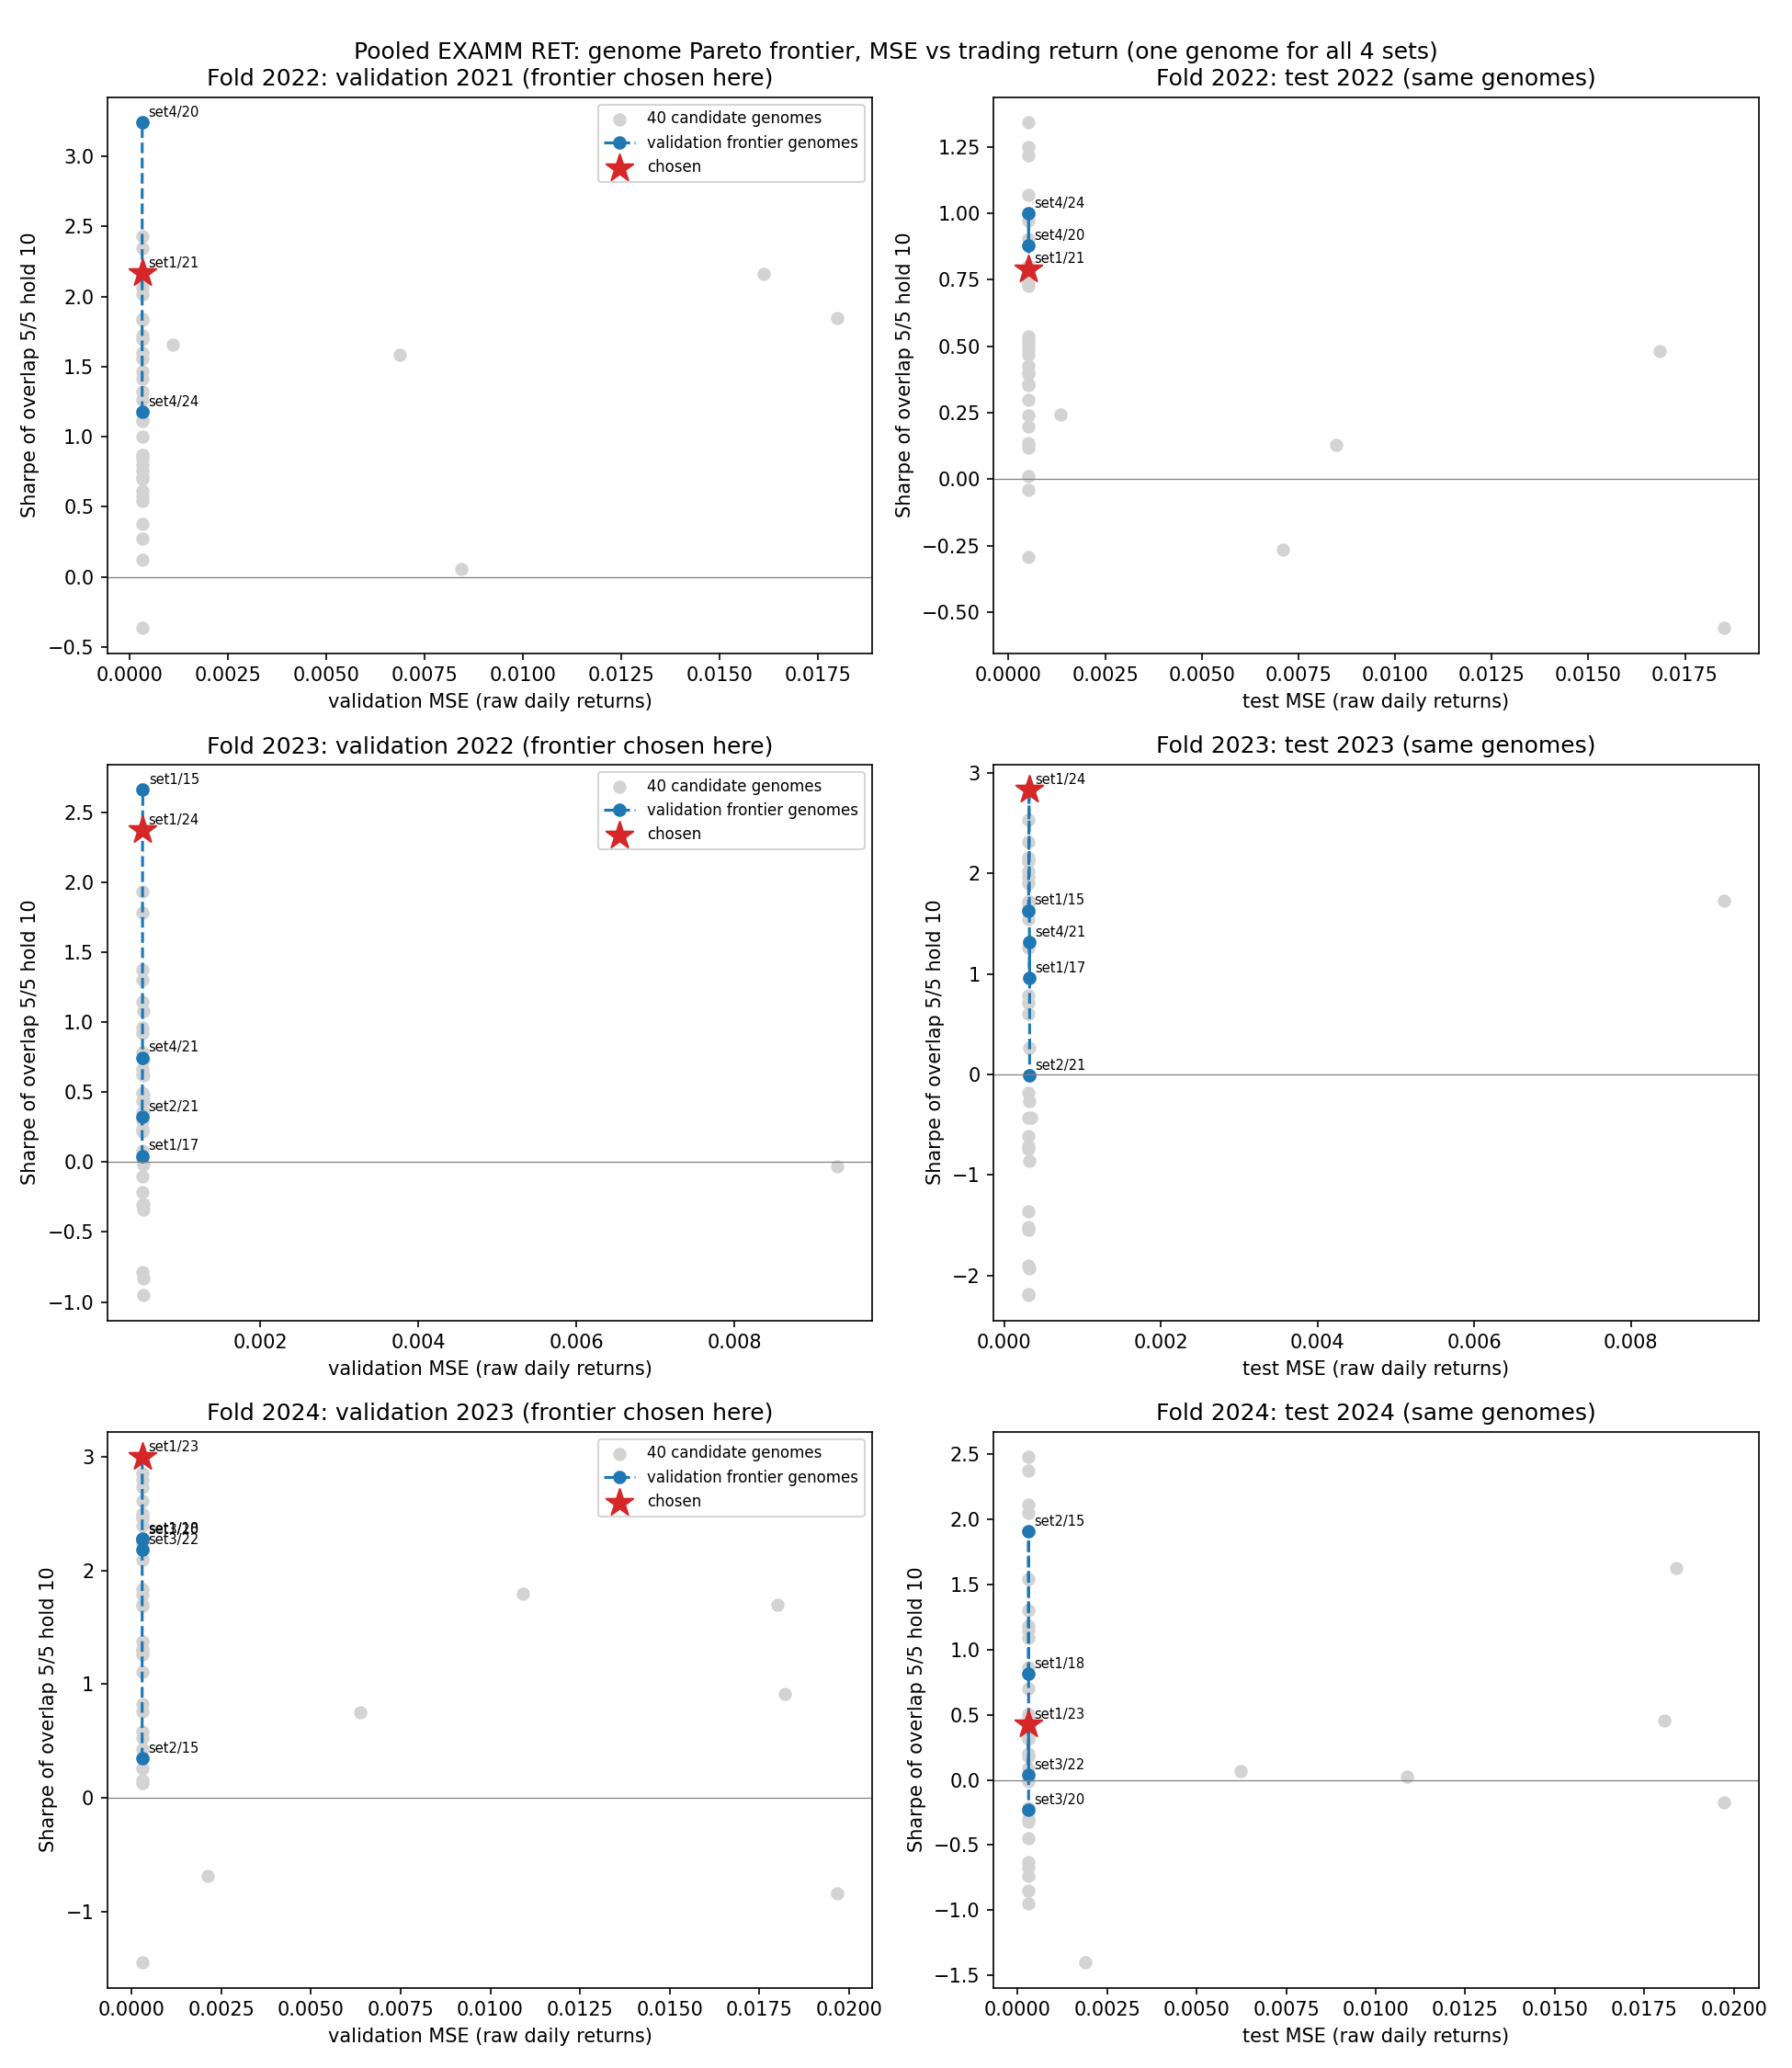

The table this chart was drawn from, first rows:
fold, source_set, repeat, genome, examm_val_mse, val_mse, val_rank_ic, val_return_%, val_sharpe, val_max_dd_%, test_mse, test_rank_ic, test_return_%, test_sharpe, test_max_dd_%, val_frontier, chosen, test_frontier
2022, set1, 15, global_best_genome_8167, 0.01656, 0.0003159, 0.0295, 15.75, 1.464, 8.811, 0.0005205, -0.001625, 7.119, 0.523, 12.92, False, , False
2022, set1, 16, global_best_genome_8519, 0.01658, 0.0003165, 0.03291, 5.703, 0.6965, 6.556, 0.0005212, 0.009847, 0.6917, 0.1173, 8.72, False, , False
2022, set1, 17, global_best_genome_11530, 0.01659, 0.0003165, 0.03312, 12.85, 1.32, 9.354, 0.0005203, -0.00287, 1.762, 0.1979, 14.51, False, , False
2022, set1, 18, global_best_genome_9835, 0.01659, 0.0003164, 0.0355, 12.67, 1.842, 3.485, 0.0005201, 0.007331, 4.426, 0.5052, 7.189, False, , False
2022, set1, 19, global_best_genome_9213, 0.01658, 0.0003165, 0.02506, 18.45, 1.694, 9.506, 0.0005199, 0.002598, 4.797, 0.4008, 10.06, False, , False
2022, set1, 20, global_best_genome_10057, 0.01658, 0.0003166, 0.02918, 17.2, 1.725, 7.427, 0.0005207, 0.0001735, 4.877, 0.4267, 13.18, False, , False
2022, set1, 21, global_best_genome_16410, 0.0165, 0.0003149, 0.02967, 17.66, 2.167, 3.963, 0.00052, 0.004078, 8.28, 0.7903, 8.602, True, chosen (frontier, best rank sum), False
2022, set1, 22, global_best_genome_44365, 0.01657, 0.0003168, 0.02531, 18.15, 2.015, 5.611, 0.0005204, -0.003269, 5.521, 0.4844, 9.575, False, , False
2022, set1, 23, global_best_genome_19706, 0.01662, 0.0003165, 0.0266, 10.62, 1.004, 7.114, 0.0005196, 0.006519, 10.28, 0.971, 6.763, False, , False
2022, set1, 24, global_best_genome_10300, 0.01659, 0.008425, 0.005163, 0.148, 0.05664, 7.226, 0.008468, -0.01502, 0.6678, 0.1288, 6.269, False, , False
2022, set2, 15, global_best_genome_9243, 0.01519, 0.001096, 0.007762, 15.7, 1.656, 5.621, 0.001341, -0.005031, 2.668, 0.2435, 16.38, False, , False
2022, set2, 16, global_best_genome_9708, 0.01512, 0.0003162, 0.03651, 5.105, 0.713, 5.58, 0.0005194, 0.007033, 2.855, 0.3522, 8.333, False, , False
2022, set2, 17, global_best_genome_19804, 0.01519, 0.0003171, 0.03179, 8.716, 0.8708, 6.088, 0.0005204, 0.006828, 7.339, 0.7328, 6.699, False, , False
2022, set2, 18, global_best_genome_10864, 0.01514, 0.0003158, 0.03999, 17.5, 2.346, 2.693, 0.0005198, -0.001837, 2.591, 0.2999, 6.656, False, , False
2022, set2, 19, global_best_genome_15470, 0.01516, 0.000316, 0.03551, 13.94, 2.064, 3.175, 0.0005217, 0.01385, 4.194, 0.4671, 7.428, False, , False
2022, set2, 20, global_best_genome_9576, 0.01518, 0.0003167, 0.02133, 5.18, 0.5765, 6.118, 0.0005201, 0.01027, 8.059, 0.7261, 7.751, False, , False
2022, set2, 21, global_best_genome_13858, 0.0152, 0.0003158, 0.0147, 2.618, 0.5438, 2.834, 0.0005174, 0.01509, 1.972, 0.3581, 5.516, False, , True
2022, set2, 22, global_best_genome_12599, 0.01518, 0.0003168, 0.02537, 14.49, 1.596, 5.072, 0.0005207, 0.01324, 12.48, 1.249, 4.867, False, , False
2022, set2, 23, global_best_genome_9765, 0.01516, 0.0003159, 0.02696, 4.891, 0.6167, 6.168, 0.0005186, -0.0009907, 3.588, 0.3958, 6.546, False, , False
2022, set2, 24, global_best_genome_9135, 0.01518, 0.0003169, 0.02661, 14.31, 1.836, 3.956, 0.0005182, 0.004411, 10.03, 0.9965, 8.311, False, , True
2022, set3, 15, global_best_genome_9754, 0.01723, 0.0003161, 0.02197, 0.7133, 0.1244, 6.038, 0.0005198, 0.009278, 4.589, 0.5369, 5.49, False, , False
2022, set3, 16, global_best_genome_9743, 0.01717, 0.0003149, 0.0298, 8.435, 1.162, 3.66, 0.0005217, 0.005786, 8.245, 1.071, 5.459, False, , False
2022, set3, 17, global_best_genome_9762, 0.01724, 0.0003162, 0.02217, 5.437, 0.7579, 4.475, 0.0005193, 0.01327, 7.872, 0.9981, 6.813, False, , False
2022, set3, 18, global_best_genome_10012, 0.01727, 0.0003169, 0.02987, -3.204, -0.3641, 6.45, 0.0005194, 0.007906, -3.016, -0.293, 8.029, False, , False
2022, set3, 19, global_best_genome_9721, 0.0173, 0.0003167, 0.03594, 9.371, 1.56, 2.765, 0.0005195, 0.01038, 11.37, 1.343, 5.157, False, , True
2022, set3, 20, global_best_genome_9101, 0.0172, 0.006868, 0.0002463, 23.36, 1.584, 10.57, 0.007107, -0.0004518, -8.176, -0.2649, 21.86, False, , False
2022, set3, 21, global_best_genome_9892, 0.01717, 0.0003153, 0.0174, 12.26, 1.416, 4.535, 0.0005174, 0.012, -0.3195, 0.01243, 9.276, False, , True
2022, set3, 22, global_best_genome_10627, 0.01716, 0.0003149, 0.03322, 6.48, 0.872, 3.929, 0.0005192, 0.01057, 10.52, 1.22, 4.78, False, , True
2022, set3, 23, global_best_genome_15872, 0.01728, 0.0003165, 0.02674, 14.83, 1.26, 7.664, 0.0005205, 0.002902, 2.543, 0.2391, 14.09, False, , False
2022, set3, 24, global_best_genome_10096, 0.0172, 0.01799, 0.01397, 16.95, 1.844, 4.382, 0.0185, -0.009205, -13.23, -0.5597, 23.61, False, , False
2022, set4, 15, global_best_genome_10054, 0.01449, 0.0003161, 0.01956, 10.52, 0.8001, 8.481, 0.0005202, 0.01383, 12.73, 0.7744, 10, False, , False
2022, set4, 16, global_best_genome_6298, 0.01444, 0.01611, 0.01679, 19.78, 2.16, 4.092, 0.01685, -0.0009271, 5.459, 0.48, 12.81, False, , False
2022, set4, 17, global_best_genome_47717, 0.01452, 0.0003169, 0.03062, 23.42, 2.431, 3.946, 0.0005182, -0.0002193, 10.37, 0.8044, 9.65, False, , False
2022, set4, 18, global_best_genome_10535, 0.01455, 0.000317, 0.02635, 8.546, 1.112, 5.226, 0.0005178, 0.005671, 5.889, 0.7691, 5.387, False, , False
2022, set4, 19, global_best_genome_9902, 0.01451, 0.0003167, 0.02997, 8.198, 1.117, 3.382, 0.0005211, 0.0128, 6.783, 0.7567, 6.27, False, , False
2022, set4, 20, global_best_genome_9840, 0.01447, 0.0003158, 0.03164, 22.21, 3.244, 3.113, 0.0005177, -0.002813, 9.443, 0.8798, 9.694, True, frontier end: highest val sharpe, True
2022, set4, 21, global_best_genome_10033, 0.0145, 0.0003163, 0.03376, 1.596, 0.2715, 4.077, 0.0005206, 0.005104, -0.5537, -0.03896, 6.912, False, , False
2022, set4, 22, global_best_genome_10630, 0.0145, 0.0003162, 0.01686, 2.7, 0.3784, 5.187, 0.0005186, 0.002155, 0.7604, 0.1359, 6.976, False, , False
2022, set4, 23, global_best_genome_10710, 0.01446, 0.000315, 0.03681, 6.44, 0.8437, 3.97, 0.0005201, 0.01051, 6.817, 0.9042, 4.395, False, , False
2022, set4, 24, global_best_genome_10937, 0.01439, 0.0003144, 0.02843, 8.943, 1.176, 5.043, 0.0005196, 0.01517, 9.954, 0.9992, 5.768, True, frontier end: lowest val MSE, False
2023, set1, 15, global_best_genome_10203, 0.02682, 0.0005129, 0.006778, 21.34, 2.663, 2.888, 0.0003104, 0.0135, 14.59, 1.63, 4.484, True, frontier end: highest val sharpe, False
2023, set1, 16, global_best_genome_10939, 0.02677, 0.0005121, 0.008005, 14.04, 0.9231, 11.4, 0.0003104, 0.02618, 21.77, 2.123, 5.618, False, , False
2023, set1, 17, global_best_genome_9847, 0.02634, 0.0005036, -0.01605, -0.03318, 0.04356, 6.064, 0.000323, 0.008499, 4.994, 0.96, 6.277, True, frontier end: lowest val MSE, False
2023, set1, 18, global_best_genome_10182, 0.02682, 0.0005119, -0.001835, -1.042, -0.1022, 11.09, 0.0003116, 0.01343, 12.72, 2.14, 3.536, False, , False
2023, set1, 19, global_best_genome_10088, 0.02688, 0.0005139, 0.01662, 4.507, 0.3665, 8.241, 0.0003114, -0.01845, -19.97, -1.548, 20.11, False, , False
2023, set1, 20, global_best_genome_11487, 0.02688, 0.0005147, 0.003854, -6.536, -0.951, 11.7, 0.0003115, 0.00657, -8.139, -1.522, 8.891, False, , False
2023, set1, 21, global_best_genome_10666, 0.02669, 0.0005106, 0.02041, 21.69, 1.377, 10.41, 0.0003104, 0.02979, 23.62, 2.159, 5.496, False, , True
2023, set1, 22, global_best_genome_9858, 0.02682, 0.009302, -0.01532, -2.792, -0.02996, 14.63, 0.009187, 0.0236, 20.47, 1.727, 10.65, False, , False
2023, set1, 23, global_best_genome_9733, 0.02685, 0.0005131, 0.005301, 4.4, 0.3561, 12.36, 0.0003107, -0.02546, -19.47, -2.196, 19.62, False, , False
2023, set1, 24, global_best_genome_9608, 0.02663, 0.0005088, 0.02667, 14.13, 2.371, 3.259, 0.0003163, 0.008962, 11.44, 2.835, 1.368, True, chosen (frontier, best rank sum), True
2023, set2, 15, global_best_genome_47173, 0.02581, 0.0005135, 0.008141, 11.46, 1.078, 4.2, 0.0003107, 0.001977, -4.242, -0.4279, 7.97, False, , False
2023, set2, 16, global_best_genome_9963, 0.02555, 0.0005097, -0.001021, -1.826, -0.3059, 5.052, 0.0003408, 0.003712, -1.956, -0.4338, 5.385, False, , False
2023, set2, 17, global_best_genome_10764, 0.02568, 0.0005124, 0.005239, -4.095, -0.7858, 5.794, 0.0003144, 0.0002564, 0.954, 0.2665, 3.958, False, , False
2023, set2, 18, global_best_genome_11391, 0.02579, 0.0005129, 0.02335, 17.63, 1.784, 5.275, 0.0003104, 0.01878, 12.61, 1.619, 3.663, False, , False
2023, set2, 19, global_best_genome_9795, 0.02551, 0.0005077, -0.008392, 2.278, 0.2173, 15.02, 0.0003171, 0.02574, 27.44, 1.714, 12.82, False, , False
2023, set2, 20, global_best_genome_12400, 0.02571, 0.0005116, -0.003888, -0.8212, 0.01932, 17.07, 0.0003119, 0.01272, 20.36, 2.31, 3.72, False, , False
2023, set2, 21, global_best_genome_9765, 0.02533, 0.0005042, 0.01702, 2.63, 0.3228, 11.18, 0.0003235, -0.002364, -0.2899, -0.007393, 8.35, True, , False
2023, set2, 22, global_best_genome_10965, 0.0257, 0.0005113, 0.01441, 12.96, 0.9642, 7.433, 0.0003105, 0.02949, 17.51, 1.898, 3.363, False, , False
2023, set2, 23, global_best_genome_10370, 0.02537, 0.000505, 0.00988, 3.996, 0.2953, 16.55, 0.0003232, -0.03172, -26.05, -1.927, 26.83, False, , False
2023, set2, 24, global_best_genome_9900, 0.02572, 0.0005119, 0.007427, 4.432, 0.4966, 7.231, 0.0003104, 0.01899, 11.48, 1.701, 4.409, False, , False
... 60 more rows
